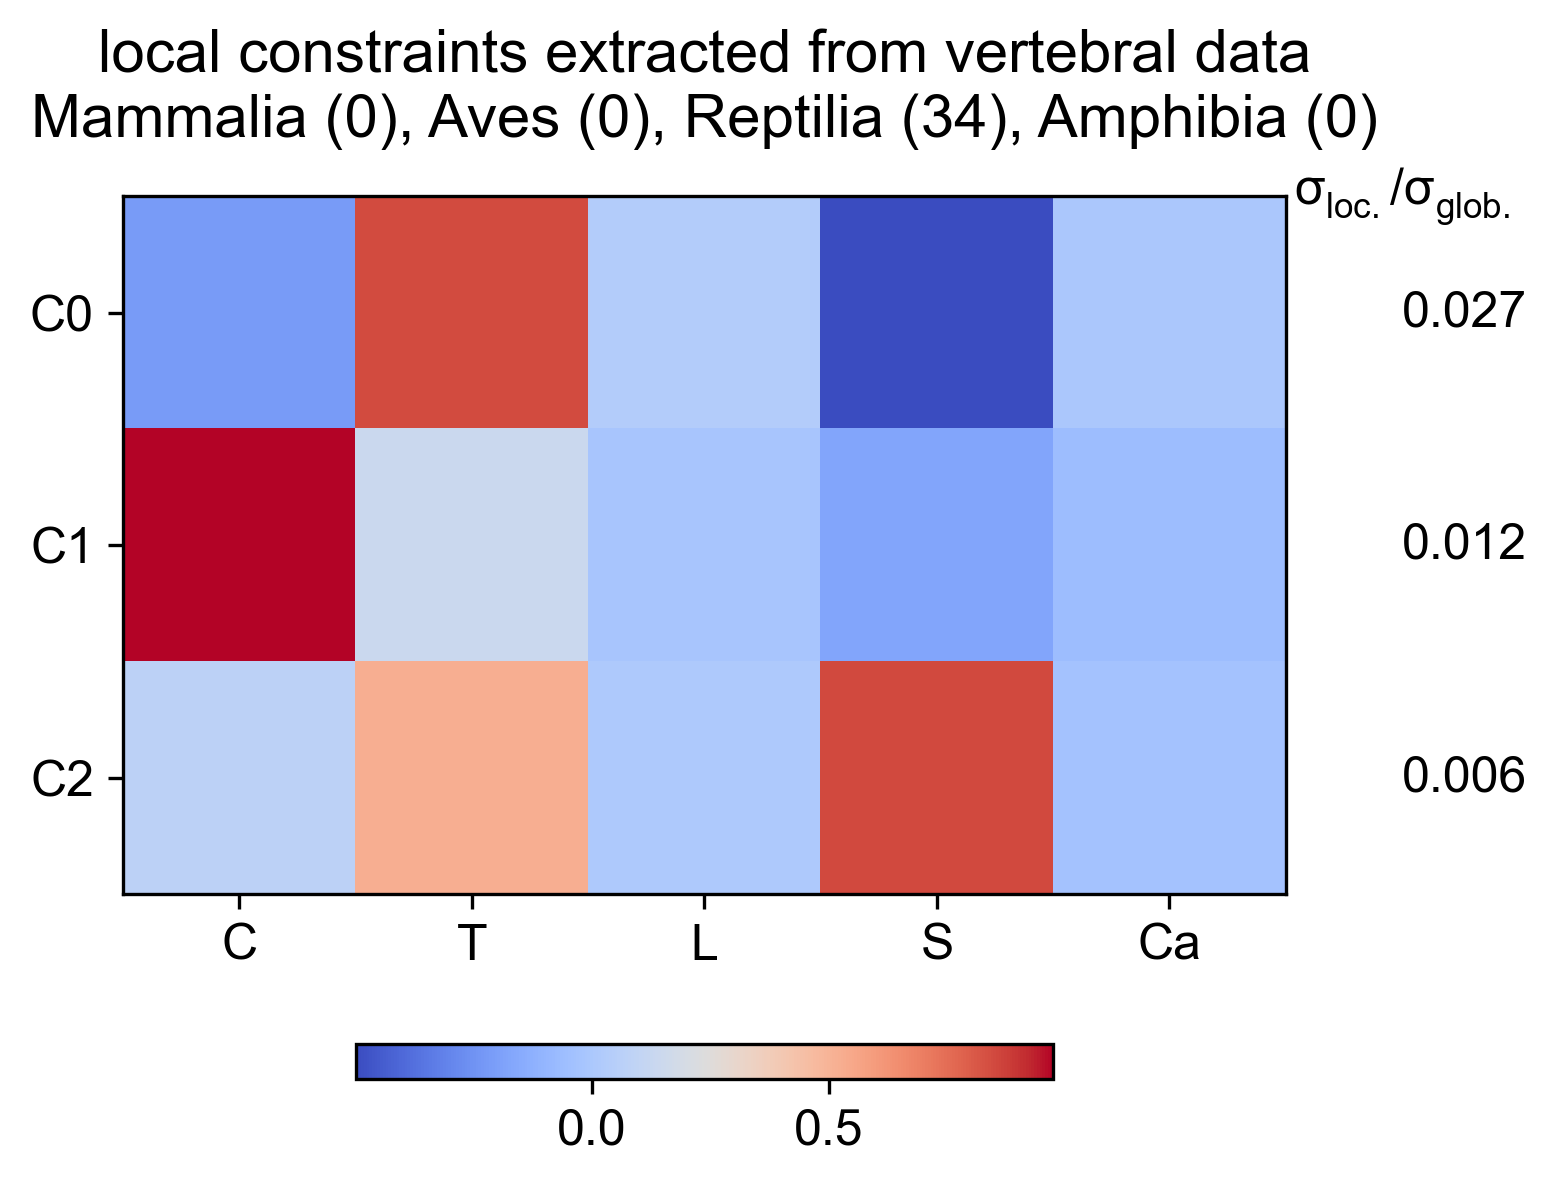

Values plotted in this chart, from the file beside it:
Cervical, Thoracic, Lumbar, Sacral, Caudal, varianceRatio
-0.2106, 0.8411, 0.0337, -0.497, -0.001413, 0.02701
0.9729, 0.1427, -0.0106, -0.1714, -0.06023, 0.01208
0.07188, 0.5201, 0.01111, 0.8505, -0.02863, 0.005803
